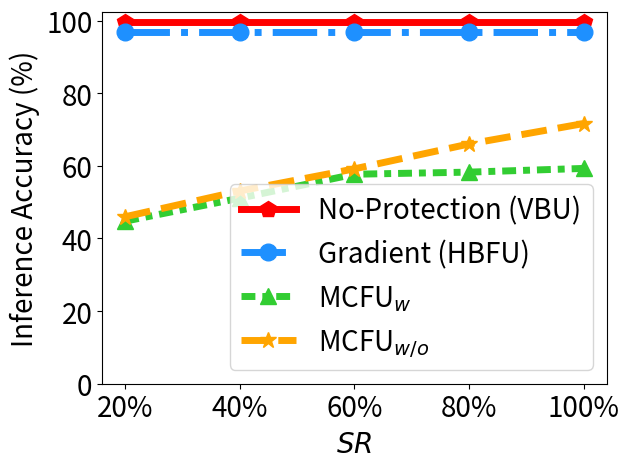

Generate this figure with matplotlib:


import numpy as np
import matplotlib.pyplot as plt
import math
epsilon = 3
beta = 1 / epsilon


# validation_for_plt =[97,95.8600, 94.9400, 93.5400, 93.2400]
# attack_for_plt=[0, 0.3524, 0, 0.1762, 0.1762]
# basic_for_plt=[99.8, 99.8, 99.8, 99.8, 99.8]

x=[0, 20, 40, 60, 80]
# validation_for_plt =[97,95.8600, 94.9400, 93.5400, 93.2400]
# attack_for_plt=[0, 0.3524, 0, 0.1762, 0.1762]
# basic_for_plt=[99.8, 99.8, 99.8, 99.8, 99.8]

#labels = ['0%','20%', '40%', '60%', '80%', '99%' ]
labels = ['20%', '40%', '60%', '80%', '100%']

unl_hess_r = [96.80, 96.80, 96.80, 96.80, 96.80]
unl_vbu = [99.53, 99.53, 99.53, 99.53, 99.53]

unl_ss_w = [44.75, 51.09, 57.68, 58.26, 59.28]
unl_ss_wo = [45.97, 53.07, 59.16, 66.01, 71.64]

with_replacement = []
without_replacement = []
for i in range(len(x)):
    with_replacement.append( 1- math.pow(99/100,x[i]))
    without_replacement.append(x[i]/100)

print(with_replacement)
print(without_replacement)

plt.figure()
l_w=5
m_s=12
#plt.figure(figsize=(8, 5.3))
#plt.plot(x, unl_fr, color='blue', marker='^', label='Retrain',linewidth=l_w, markersize=m_s)

plt.plot(x, unl_vbu, color='r',  marker='p',  label='No-Protection (VBU)',linewidth=l_w, markersize=m_s)
plt.plot(x, unl_hess_r, color='dodgerblue',  marker='o', linestyle='-.', label='Gradient (HBFU)',linewidth=l_w, markersize=m_s)
#plt.plot(x, without_replacement, color='palegreen',  marker='1',  label='RFU-SS',linewidth=l_w, markersize=m_s)
plt.plot(x, unl_ss_w, color='limegreen',  marker='^', linestyle=(0,(2,1,1,1)), label='MCFU$_{w}$',linewidth=l_w, markersize=m_s)

plt.plot(x, unl_ss_wo, color='orange',  marker='*', linestyle='--', label='MCFU$_{w/o}$',linewidth=l_w,  markersize=m_s)




#plt.plot(x, unl_vibu, color='silver',  marker='d',  label='VIBU',linewidth=4,  markersize=10)

# plt.plot(x, y_sa03, color='r',  marker='2',  label='AAAI21 A_acc, pr=0.3',linewidth=3, markersize=8)
# plt.plot(x, y_sa05, color='darkblue',  marker='4',  label='AAAI21 A_acc, pr=0.5',linewidth=3, markersize=8)
# plt.plot(x, y_ma03, color='darkviolet',  marker='3',  label='FedMC A_acc, pr=0.3',linewidth=3, markersize=8)
# plt.plot(x, y_ma05, color='cyan',  marker='p',  label='FedMC A_acc, pr=0.5',linewidth=3, markersize=8)


# plt.grid()
leg = plt.legend(fancybox=True, shadow=True)
# plt.xlabel('Malicious Client Ratio (%)' ,fontsize=16)
plt.ylabel('Inference Accuracy (%)' ,fontsize=20)
my_y_ticks = np.arange(0 ,110, 20)
plt.yticks(my_y_ticks,fontsize=20)
plt.xlabel('$\it{SR}$' , fontsize=20)

plt.xticks(x, labels, fontsize=20)
# plt.title('CIFAR10 IID')
plt.legend(loc='best',fontsize=20)
plt.tight_layout()
#plt.title("MNIST")
plt.rcParams['figure.figsize'] = (2.0, 1)
plt.rcParams['image.interpolation'] = 'nearest'
plt.rcParams['figure.subplot.left'] = 0.11
plt.rcParams['figure.subplot.bottom'] = 0.08
plt.rcParams['figure.subplot.right'] = 0.977
plt.rcParams['figure.subplot.top'] = 0.969
plt.savefig('infer_acc_sr_on_adult.png', dpi=200)
plt.show()